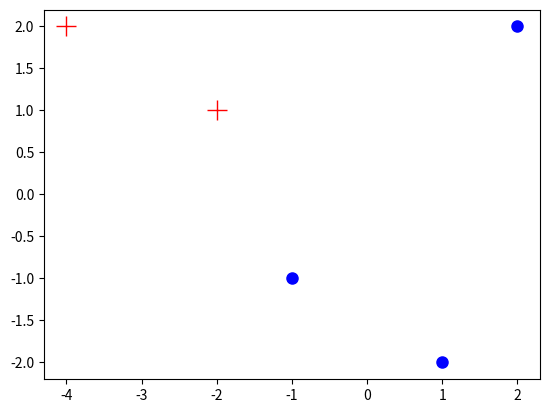

This chart was generated by the following Python code:
#!/usr/bin/env python3
# -*- coding: utf-8 -*-
"""
Created on Wed Jun 19 12:59:45 2019

[redacted]

Perceptron algorithm with offset
"""
import numpy as np
import matplotlib.pyplot as plt

# Data points
x = np.array([[-4,2],[-2,1],[-1,-1],[2,2],[1,-2]])
#x = np.array([[1,0],[-1,10],[-1,-1]])

# Labels
y = np.array([[1],[1],[-1],[-1],[-1]])
#y = np.array([[-1],[1],[1]])

# Plot data
plt.plot(x[:2,0], x[:2,1], color='red', marker='+', markersize=15, ls = '')
plt.plot(x[2:,0], x[2:,1], color='blue', marker='o', markersize=8, ls = '')

# Number of examples
n = x.shape[0]

# Number of features
m = x.shape[1]

# No. of iterations
T = 10

# Initialize parameter vector and offset
theta = np.array([[0],[0]])
theta0 = 0

# Start the perceptron update loop
mistakes = 0    # Keep track of mistakes
for t in range(T):
    counter = 0     # To check if all examples are classified correctly in loop
    for i in range(n):
        if float(y[i]*(theta.T.dot(x[i,:]) + theta0)) <= 0:
            theta += y[i]*x[i,:].reshape((m,1))
            theta0 += float(y[i])
            print("current parameter vector:", theta)
            print("current offset: {:.1f}".format(theta0))
            mistakes += 1
        else:
            counter += 1
    
    # If all examples classified correctly, stop
    if counter == n:
        print("No. of iteration loops through the dataset:", t+1)
        break
    
# Print total number of mistakes
print("Total number of misclassifications:", mistakes)
